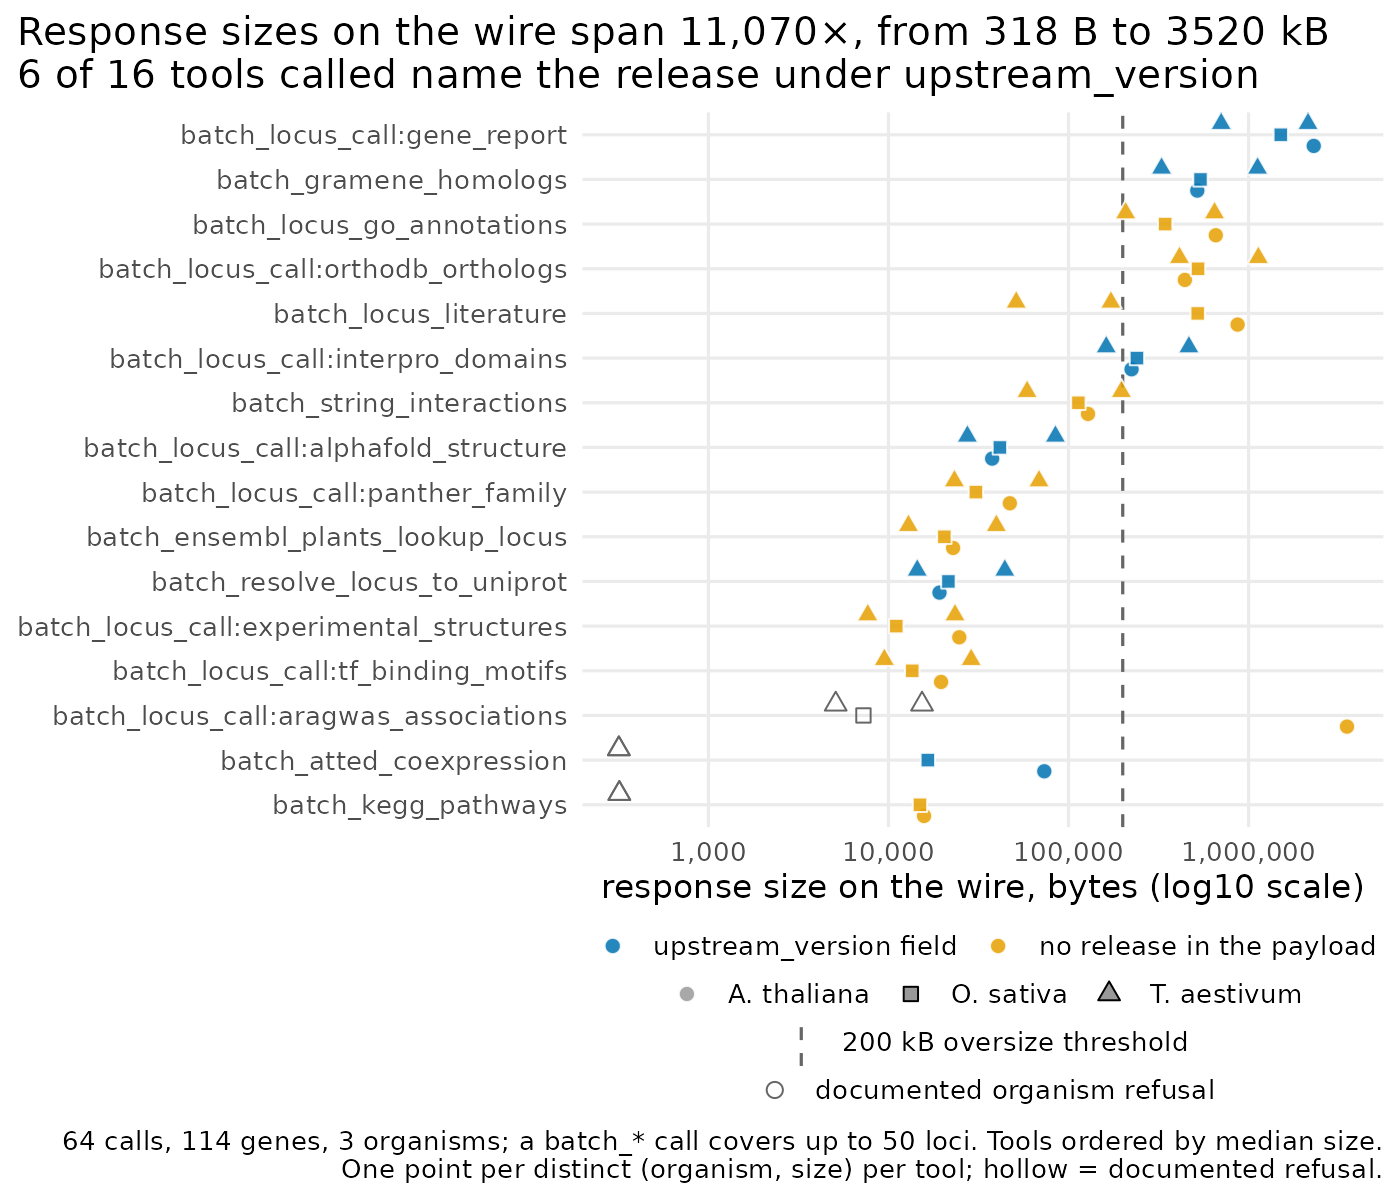

Values plotted in this chart, from the file beside it:
tool	calls	ok	errors	median_bytes	upstream_version_null	median_elapsed_s	release_status	status	loci	locus_errors	expected
alphafold_structure	0	0	0	0	0	0.0	unused	unused	0	0	0
analyze_locus_synth	0	0	0	0	0	0.0	unused	unused	0	0	0
arabidopsis_natural_variation	0	0	0	0	0	0.0	unused	unused	0	0	0
aragwas_associations	0	0	0	0	0	0.0	unused	unused	0	0	0
atted_coexpression	0	0	0	0	0	0.0	unused	unused	0	0	0
bar_aiv_interactions	0	0	0	0	0	0.0	unused	unused	0	0	0
bar_efp_expression	0	0	0	0	0	0.0	unused	unused	0	0	0
bar_gene_summary	0	0	0	0	0	0.0	unused	unused	0	0	0
batch_atted_coexpression	4	0	2	8430	2	0.95	upstream_version field	error	114	31	66
batch_bar_aiv_interactions	0	0	0	0	0	0.0	unused	unused	0	0	0
batch_bar_gene_summary	0	0	0	0	0	0.0	unused	unused	0	0	0
batch_ensembl_plants_lookup_locus	4	4	0	21637	4	1.69	no release in the payload	ok	114	0	0
batch_get_gene_xrefs	0	0	0	0	0	0.0	unused	unused	0	0	0
batch_gramene_homologs	4	4	0	529763	0	0.6	upstream_version field	ok	114	0	0
batch_kegg_pathways	4	0	2	7639	4	1.6	no release in the payload	error	114	8	66
batch_locus_call:alphafold_structure	4	4	0	39608	0	1.58	upstream_version field	ok	114	0	0
batch_locus_call:aragwas_associations	4	0	1	11310	4	0.61	no release in the payload	error	114	1	91
batch_locus_call:experimental_structures	4	4	0	17232	4	2.69	no release in the payload	ok	114	0	0
batch_locus_call:gene_report	4	4	0	1824354	0	8.9	upstream_version field	ok	114	0	0
batch_locus_call:interpro_domains	4	4	0	231861	0	4.85	upstream_version field	ok	114	0	0
batch_locus_call:orthodb_orthologs	4	4	0	483392	4	30.36	no release in the payload	ok	114	0	0
batch_locus_call:panther_family	4	4	0	38896	4	2.1	no release in the payload	ok	114	0	0
batch_locus_call:tf_binding_motifs	4	4	0	16572	4	2.96	no release in the payload	ok	114	0	0
batch_locus_go_annotations	4	4	0	495480	4	1.79	no release in the payload	ok	114	0	0
batch_locus_literature	4	4	0	346830	4	2.81	no release in the payload	ok	114	0	0
batch_phytozome_lookup_locus	0	0	0	0	0	0.0	unused	unused	0	0	0
batch_resolve_locus_to_uniprot	4	4	0	20360	0	7.36	upstream_version field	ok	114	0	0
batch_string_interactions	4	1	3	120863	4	1.1	no release in the payload	error	114	22	0
biological_context_synth	0	0	0	0	0	0.0	unused	unused	0	0	0
blast_sequence	0	0	0	0	0	0.0	unused	unused	0	0	0
consensus_homologs	0	0	0	0	0	0.0	unused	unused	0	0	0
ensembl_plants_lookup_locus	0	0	0	0	0	0.0	unused	unused	0	0	0
ensembl_plants_paralogs	0	0	0	0	0	0.0	unused	unused	0	0	0
ensembl_region_query	0	0	0	0	0	0.0	unused	unused	0	0	0
entry_members	0	0	0	0	0	0.0	unused	unused	0	0	0
experimental_interactions	0	0	0	0	0	0.0	unused	unused	0	0	0
experimental_structures	0	0	0	0	0	0.0	unused	unused	0	0	0
find_homologs_synth	0	0	0	0	0	0.0	unused	unused	0	0	0
gene_report	0	0	0	0	0	0.0	unused	unused	0	0	0
gene_tree_members	0	0	0	0	0	0.0	unused	unused	0	0	0
get_gene_xrefs	0	0	0	0	0	0.0	unused	unused	0	0	0
get_sequence	0	0	0	0	0	0.0	unused	unused	0	0	0
go_enrichment	0	0	0	0	0	0.0	unused	unused	0	0	0
gramene_homologs	0	0	0	0	0	0.0	unused	unused	0	0	0
interpro_domains	0	0	0	0	0	0.0	unused	unused	0	0	0
jaspar_motif	0	0	0	0	0	0.0	unused	unused	0	0	0
kegg_pathways	0	0	0	0	0	0.0	unused	unused	0	0	0
locus_gene_rifs	0	0	0	0	0	0.0	unused	unused	0	0	0
locus_go_annotations	0	0	0	0	0	0.0	unused	unused	0	0	0
locus_literature	0	0	0	0	0	0.0	unused	unused	0	0	0
locus_plant_ontology	0	0	0	0	0	0.0	unused	unused	0	0	0
locus_variants	0	0	0	0	0	0.0	unused	unused	0	0	0
orthodb_orthologs	0	0	0	0	0	0.0	unused	unused	0	0	0
panther_family	0	0	0	0	0	0.0	unused	unused	0	0	0
phytozome_lookup_locus	0	0	0	0	0	0.0	unused	unused	0	0	0
plantcyc_locus_info	0	0	0	0	0	0.0	unused	unused	0	0	0
resolve_locus_to_uniprot	0	0	0	0	0	0.0	unused	unused	0	0	0
string_interactions	0	0	0	0	0	0.0	unused	unused	0	0	0
tair_locus_info	0	0	0	0	0	0.0	unused	unused	0	0	0
tf_binding_motifs	0	0	0	0	0	0.0	unused	unused	0	0	0
... 1 more rows
